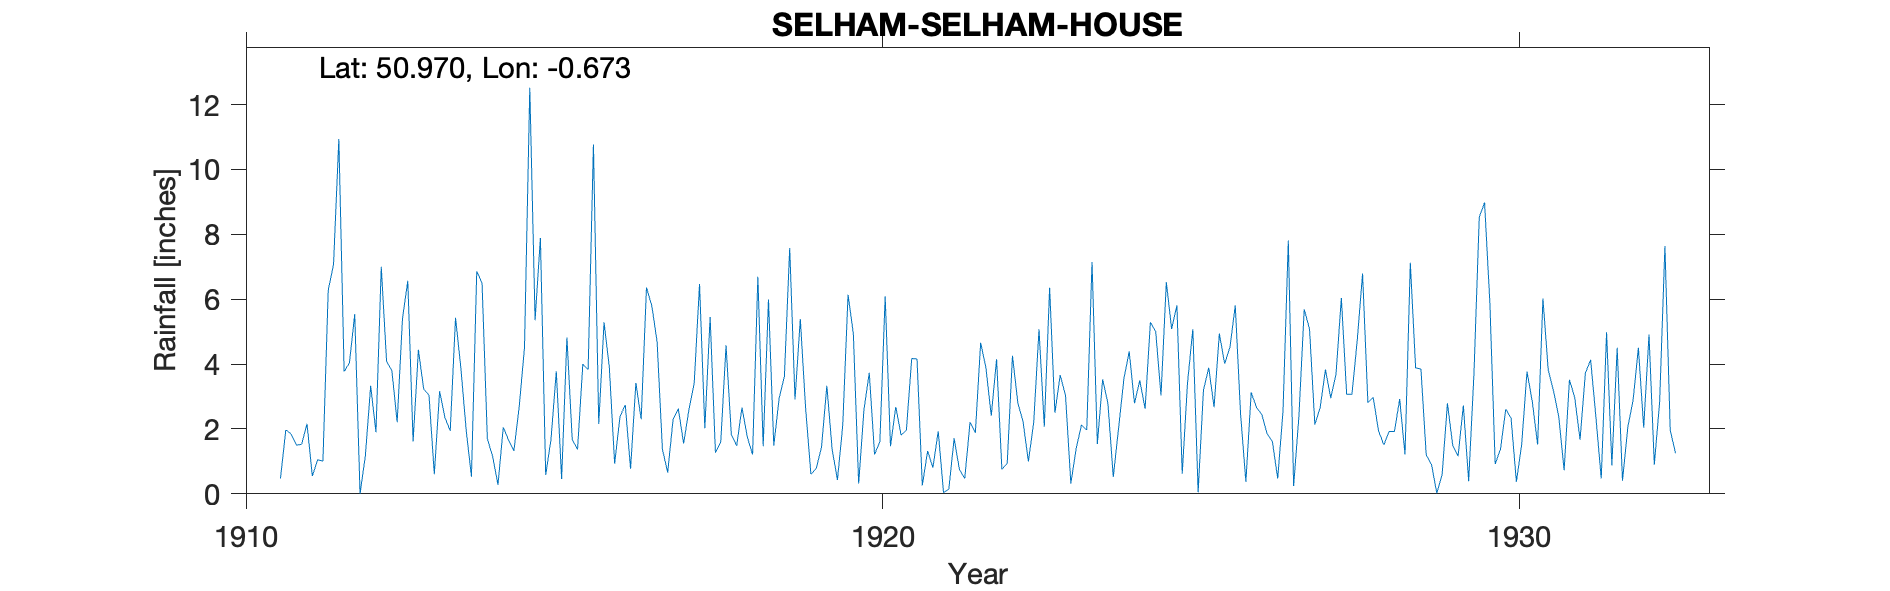

The table this chart was drawn from, first rows:
SELHAM-SELHAM-HOUSE, , , , , , , , , , , , , , , , , , , , , , , 
Grid ref, SU933198, Long, -0.6726, Lat, 50.97, Elevation, 115, ft, , , , , , , , , , , , , , , 
Station no, 455, , , , , , , , , , , , , , , , , , , , , , 
, 1910, 1911, 1912, 1913, 1914, 1915, 1916, 1917, 1918, 1919, 1920, 1921, 1922, 1923, 1924, 1925, 1926, 1927, 1928, 1929, 1930, 1931, 1932
January, , 0.47, 3.77, 6.57, 0.53, 5.35, 2.15, 1.38, 4.58, 7.58, 4.94, 4.16, 4.66, 2.07, 2.78, 5.08, 5.81, 2.39, 6.79, 1.2, 5.88, 3.17, 4.5
February, , 1.97, 4.04, 1.61, 6.86, 7.89, 5.29, 0.65, 1.82, 2.91, 0.32, 0.26, 3.88, 6.35, 0.52, 5.81, 2.46, 5.69, 2.81, 0.9, 0.92, 2.37, 0.4
March, , 1.85, 5.54, 4.44, 6.5, 0.58, 3.89, 2.28, 1.48, 5.39, 2.59, 1.32, 2.41, 2.5, 2.02, 0.62, 0.37, 5.08, 2.98, 0.02, 1.38, 0.73, 2.05
April, , 1.5, 0, 3.23, 1.7, 1.68, 0.93, 2.63, 2.66, 2.64, 3.73, 0.81, 4.15, 3.66, 3.54, 3.42, 3.13, 2.14, 1.95, 0.6, 2.61, 3.52, 2.89
May, , 1.53, 1.17, 3.04, 1.15, 3.78, 2.38, 1.55, 1.76, 0.6, 1.21, 1.93, 0.76, 3.03, 4.39, 5.07, 2.66, 2.65, 1.51, 2.79, 2.33, 2.96, 4.5
June, , 2.16, 3.33, 0.6, 0.28, 0.46, 2.74, 2.59, 1.21, 0.78, 1.61, 0.04, 0.93, 0.32, 2.79, 0.05, 2.45, 3.83, 1.92, 1.49, 0.37, 1.67, 2.04
July, , 0.55, 1.9, 3.16, 2.05, 4.82, 0.77, 3.41, 6.69, 1.44, 6.09, 0.14, 4.26, 1.39, 3.5, 3.19, 1.85, 2.95, 1.92, 1.16, 1.53, 3.72, 4.91
August, , 1.05, 7, 2.35, 1.66, 1.68, 3.42, 6.47, 1.47, 3.33, 1.47, 1.71, 2.81, 2.12, 2.62, 3.89, 1.61, 3.7, 2.92, 2.72, 3.77, 4.13, 0.9
September, , 1.01, 4.08, 1.94, 1.32, 1.37, 2.3, 2.02, 5.99, 1.37, 2.68, 0.75, 2.22, 1.97, 5.29, 2.67, 0.47, 6.04, 1.21, 0.39, 2.84, 2.34, 2.82
October, , 6.28, 3.8, 5.43, 2.68, 4, 6.36, 5.45, 1.48, 0.43, 1.81, 0.47, 1, 7.15, 5, 4.94, 2.54, 3.07, 7.12, 3.7, 1.52, 0.47, 7.64
November, , 7.07, 2.21, 3.89, 4.5, 3.83, 5.8, 1.27, 2.94, 2.11, 1.97, 2.21, 2.2, 1.54, 3.03, 4.01, 7.81, 3.07, 3.88, 8.53, 6.02, 4.98, 1.96
December, , 10.94, 5.4, 1.98, 12.52, 10.77, 4.69, 1.59, 3.62, 6.14, 4.17, 1.88, 5.07, 3.53, 6.53, 4.52, 0.24, 4.74, 3.85, 8.98, 3.82, 0.88, 1.25
Total, , 36.38, 42.24, 38.24, 41.75, 46.21, 40.72, 31.29, 35.7, 34.72, 32.59, 15.68, 34.35, 35.63, 42.01, 43.27, 31.4, 45.35, 38.86, 32.48, 32.99, 30.94, 35.86
